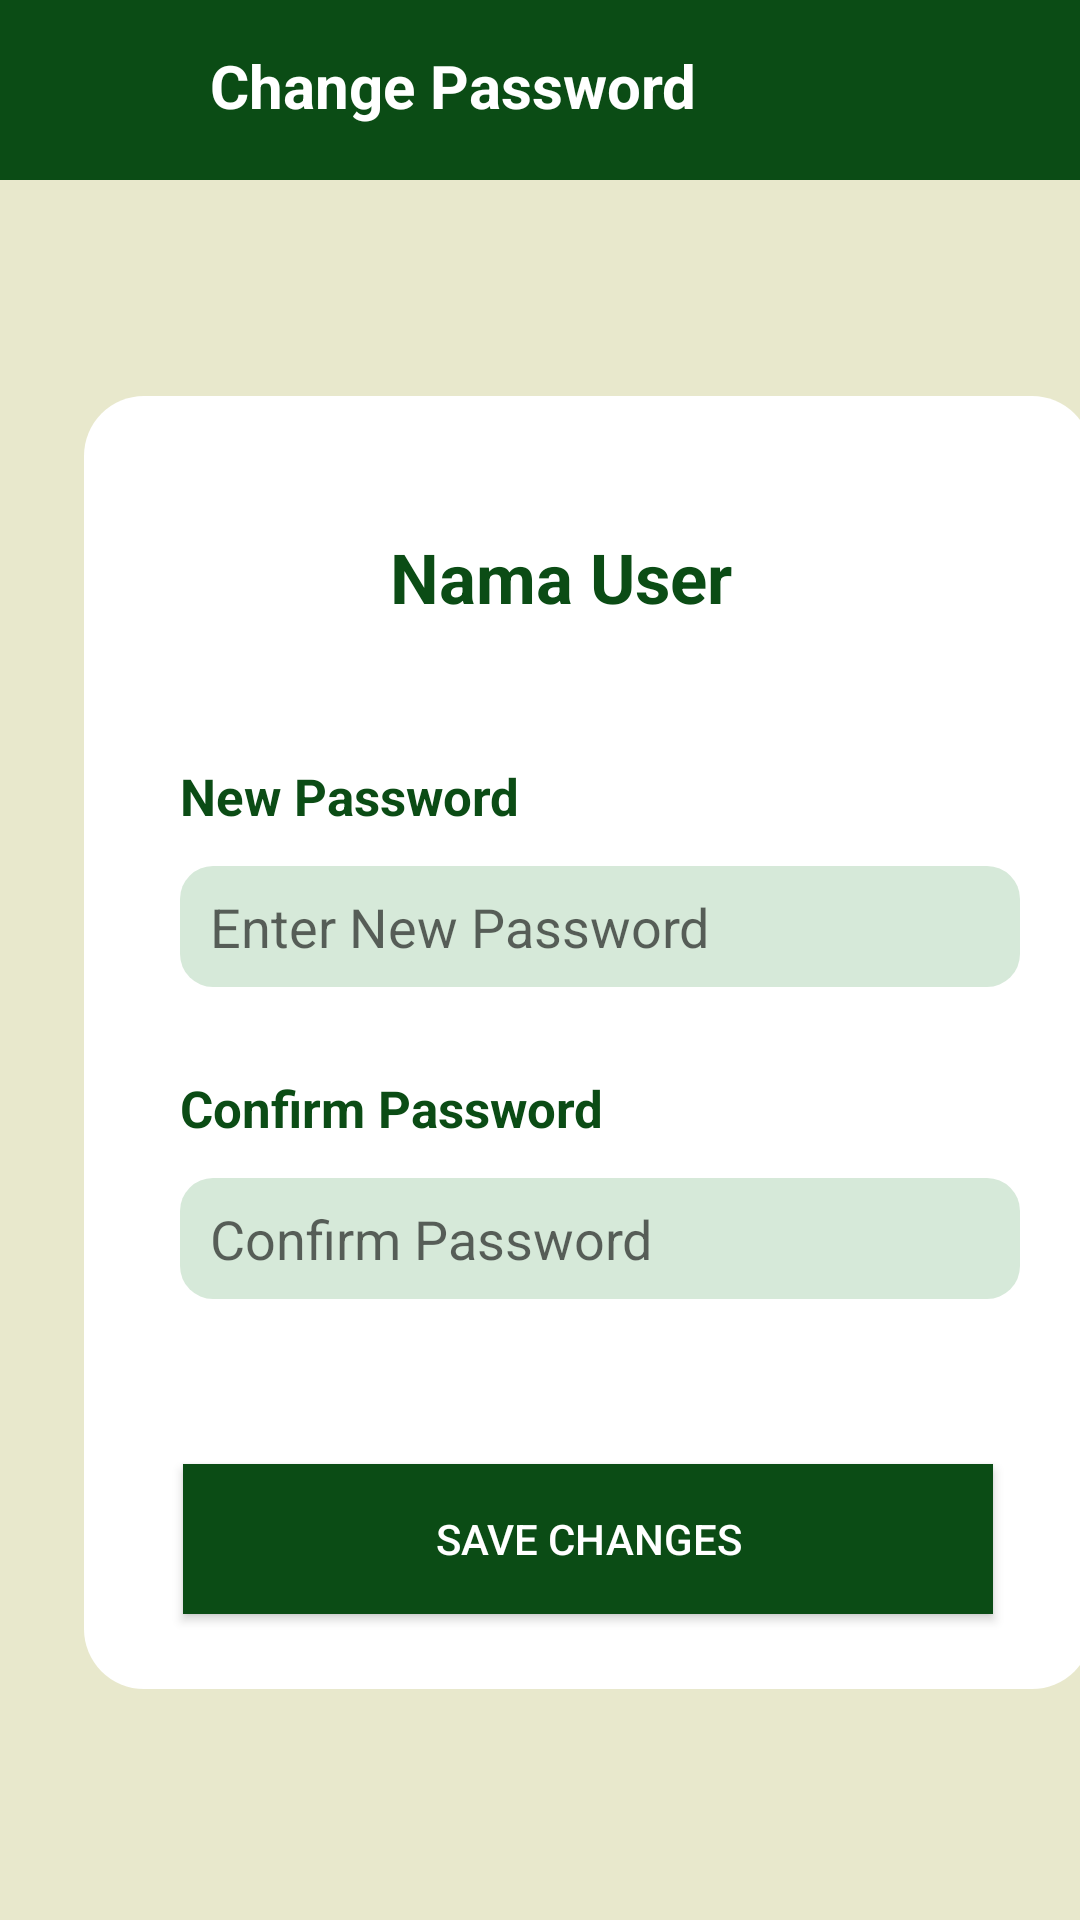

Reconstruct the res/layout file that produces this screen, plus the resources it refers to.
<!-- AndroidManifest.xml: application theme Theme.BeeHive -->
<!-- res/layout/fragment_user_change_password.xml -->
<?xml version="1.0" encoding="utf-8"?>
<FrameLayout xmlns:android="http://schemas.android.com/apk/res/android"
    xmlns:app="http://schemas.android.com/apk/res-auto"
    xmlns:tools="http://schemas.android.com/tools"
    android:layout_width="match_parent"
    android:layout_height="match_parent"
    android:background="@color/bg"
    tools:context=".user_profile.UserChangePasswordFragment">


    <androidx.constraintlayout.widget.ConstraintLayout
        android:layout_width="match_parent"
        android:layout_height="match_parent">

        <androidx.constraintlayout.widget.ConstraintLayout
            android:id="@+id/constraintLayout8"
            android:layout_width="match_parent"
            android:layout_height="60dp"
            android:background="@color/primary"
            app:layout_constraintStart_toStartOf="parent"
            app:layout_constraintTop_toTopOf="parent">

            <TextView
                android:id="@+id/textView52"
                android:layout_width="wrap_content"
                android:layout_height="wrap_content"
                android:layout_marginStart="70dp"
                android:layout_marginTop="15dp"
                android:text="Change Password"
                android:textColor="@color/white"
                android:textSize="20sp"
                android:textStyle="bold"
                app:layout_constraintStart_toStartOf="parent"
                app:layout_constraintTop_toTopOf="parent" />

            <ImageButton
                android:id="@+id/btnBackUserProfile"
                android:layout_width="33dp"
                android:layout_height="30dp"
                android:layout_marginStart="16dp"
                android:background="@android:color/transparent"
                android:src="@drawable/back"
                app:layout_constraintBottom_toBottomOf="parent"
                app:layout_constraintStart_toStartOf="parent"
                app:layout_constraintTop_toTopOf="parent" />

        </androidx.constraintlayout.widget.ConstraintLayout>

        <androidx.constraintlayout.widget.ConstraintLayout
            android:layout_width="336dp"
            android:layout_height="431dp"
            android:layout_marginStart="28dp"
            android:layout_marginTop="72dp"
            android:background="@drawable/background_white_form"
            app:layout_constraintStart_toStartOf="parent"
            app:layout_constraintTop_toBottomOf="@+id/constraintLayout8">

            <EditText
                android:id="@+id/txtConfirmPassword"
                android:layout_width="280dp"
                android:layout_height="wrap_content"
                android:layout_marginStart="32dp"
                android:layout_marginTop="116dp"
                android:background="@drawable/rounded_edittext"
                android:ems="10"
                android:hint="Confirm Password"
                android:inputType="textPassword"
                android:paddingLeft="10dp"
                android:paddingTop="8dp"
                android:paddingRight="10dp"
                android:paddingBottom="8dp"
                android:textColor="@color/primary"
                app:layout_constraintStart_toStartOf="parent"
                app:layout_constraintTop_toBottomOf="@+id/textView55" />

            <TextView
                android:id="@+id/textView56"
                android:layout_width="wrap_content"
                android:layout_height="wrap_content"
                android:layout_marginStart="32dp"
                android:layout_marginTop="136dp"
                android:text="Confirm Password"
                android:textColor="@color/primary"
                android:textSize="17sp"
                android:textStyle="bold"
                app:layout_constraintStart_toStartOf="parent"
                app:layout_constraintTop_toBottomOf="@+id/imgUser" />

            <Button
                android:id="@+id/btnSaveChanges"
                android:layout_width="270dp"
                android:layout_height="50dp"
                android:layout_marginTop="356dp"
                android:background="@color/primary"
                android:text="Save Changes"
                android:textColor="@color/white"
                app:layout_constraintEnd_toEndOf="parent"
                app:layout_constraintStart_toStartOf="parent"
                app:layout_constraintTop_toTopOf="parent" />

            <ImageView
                android:id="@+id/imgUser"
                android:layout_width="50dp"
                android:layout_height="50dp"
                android:layout_marginStart="32dp"
                android:layout_marginTop="40dp"
                android:background="@drawable/full_rounded_picture"
                android:clipToOutline="true"
                android:src="@drawable/person"
                app:layout_constraintStart_toStartOf="parent"
                app:layout_constraintTop_toTopOf="parent" />

            <TextView
                android:id="@+id/lblNamaUserProfile"
                android:layout_width="wrap_content"
                android:layout_height="wrap_content"
                android:layout_marginStart="20dp"
                android:layout_marginTop="45dp"
                android:text="Nama User"
                android:textSize="23sp"
                android:textStyle="bold"
                android:textColor="@color/primary"
                app:layout_constraintStart_toEndOf="@+id/imgUser"
                app:layout_constraintTop_toTopOf="parent" />

            <TextView
                android:id="@+id/textView55"
                android:layout_width="wrap_content"
                android:layout_height="wrap_content"
                android:layout_marginStart="32dp"
                android:layout_marginTop="32dp"
                android:text="New Password"
                android:textColor="@color/primary"
                android:textSize="17sp"
                android:textStyle="bold"
                app:layout_constraintStart_toStartOf="parent"
                app:layout_constraintTop_toBottomOf="@+id/imgUser" />

            <EditText
                android:id="@+id/txtNewPassword"
                android:layout_width="280dp"
                android:layout_height="wrap_content"
                android:layout_marginStart="32dp"
                android:layout_marginTop="12dp"
                android:background="@drawable/rounded_edittext"
                android:ems="10"
                android:hint="Enter New Password"
                android:inputType="textPassword"
                android:paddingLeft="10dp"
                android:paddingTop="8dp"
                android:paddingRight="10dp"
                android:paddingBottom="8dp"
                android:textColor="@color/primary"
                app:layout_constraintStart_toStartOf="parent"
                app:layout_constraintTop_toBottomOf="@+id/textView55" />

        </androidx.constraintlayout.widget.ConstraintLayout>

    </androidx.constraintlayout.widget.ConstraintLayout>
</FrameLayout>
<!-- resources referenced by this layout -->
<resources>
  <color name="bg">#E8E8CC</color>
  <color name="primary">#0B4C15</color>
  <color name="white">#FFFFFFFF</color>
  <!-- drawable background_white_form (drawable) -->
  <?xml version="1.0" encoding="utf-8"?>
  <shape xmlns:android="http://schemas.android.com/apk/res/android"
      android:shape="rectangle"
      android:padding="10dp">
  
      <solid android:color="@color/white" />
      <corners
          android:bottomRightRadius="20dp"
          android:bottomLeftRadius="20dp"
          android:topLeftRadius="20dp"
          android:topRightRadius="20dp" />
  </shape>
  <!-- drawable full_rounded_picture (drawable) -->
  <?xml version="1.0" encoding="utf-8"?>
  <shape xmlns:android="http://schemas.android.com/apk/res/android"
      android:shape="rectangle"
      android:padding="2dp">
  
      <corners android:radius="60dp" />
  </shape>
  <!-- drawable rounded_edittext (drawable) -->
  <?xml version="1.0" encoding="utf-8"?>
  <shape xmlns:android="http://schemas.android.com/apk/res/android"
      android:shape="rectangle"
      android:padding="10dp">
  
      <solid android:color="@color/textboxcolor" />
      <corners
          android:bottomRightRadius="11dp"
          android:bottomLeftRadius="11dp"
          android:topLeftRadius="11dp"
          android:topRightRadius="11dp" />
  </shape>
  <style name="Theme.BeeHive" parent="Theme.MaterialComponents.DayNight.DarkActionBar">
          
          <item name="colorPrimary">@color/primary</item>
          <item name="colorPrimaryVariant">@color/purple_700</item>
          <item name="colorOnPrimary">@color/primary</item>
          
          <item name="colorSecondary">@color/secondary</item>
          <item name="colorSecondaryVariant">@color/teal_700</item>
          <item name="colorOnSecondary">@color/secondary</item>
          <item name="android:textColorPrimary">@color/black</item>
          
          <item name="android:statusBarColor" tools:targetApi="l">?attr/colorPrimaryVariant</item>
          
      </style>
  <color name="textboxcolor">#D6E9D9</color>
  <color name="purple_700">#FF3700B3</color>
  <color name="secondary">#F0BB62</color>
  <color name="teal_700">#FF018786</color>
  <color name="black">#FF000000</color>
</resources>
